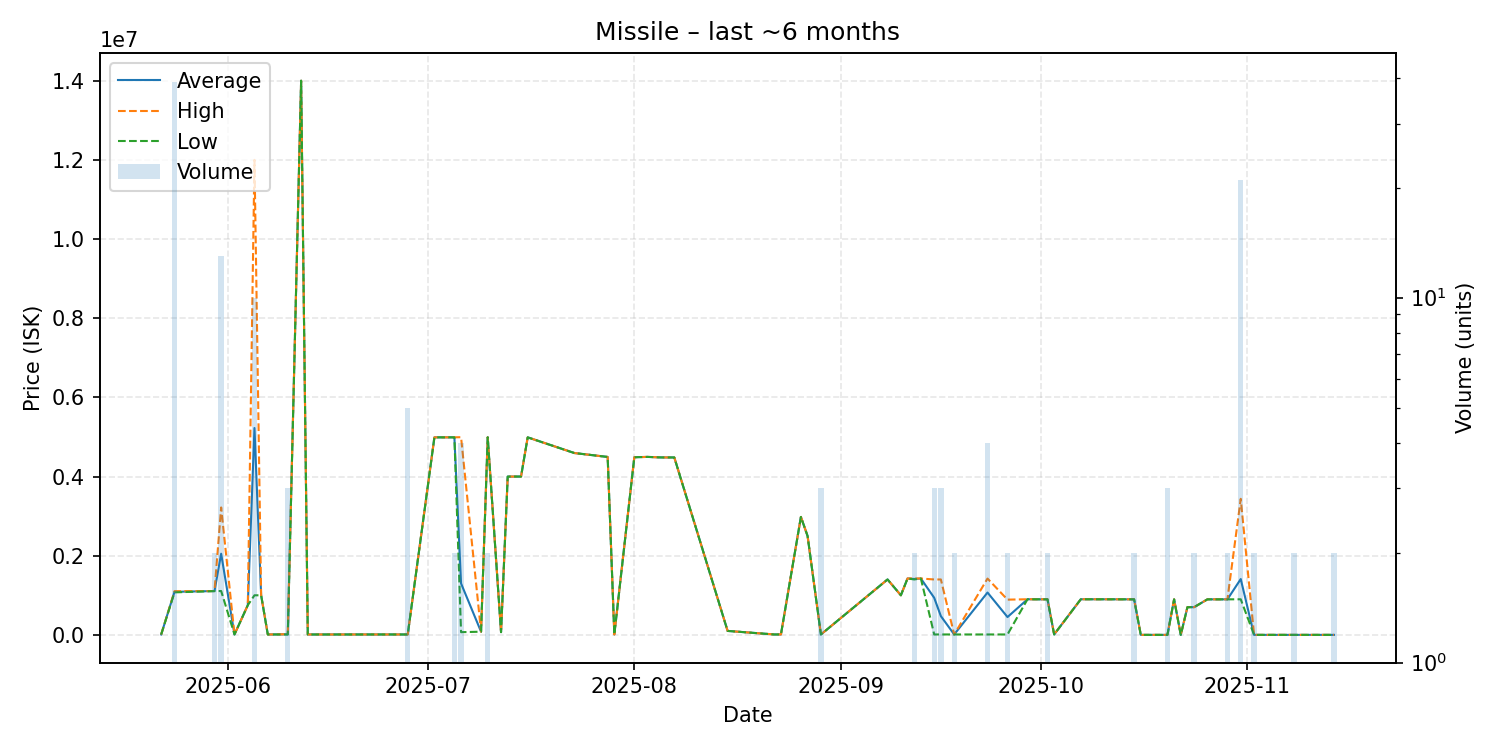

Values plotted in this chart, from the file beside it:
date, average, highest, lowest, order_count, volume
2025-05-22, 10050, 10050, 10050, 1, 1
2025-05-24, 1088154, 1104000, 1074000, 5, 39
2025-05-30, 1106500, 1107000, 1106000, 2, 2
2025-05-31, 2050545, 3219000, 1108000, 11, 13
2025-06-02, 10080, 10080, 10080, 1, 1
2025-06-04, 750000, 750000, 750000, 1, 1
2025-06-05, 5225848, 12000000, 999900, 8, 10
2025-06-06, 1000000, 1000000, 1000000, 1, 1
2025-06-07, 10080, 10080, 10080, 1, 1
2025-06-10, 12320, 16800, 10080, 3, 3
2025-06-12, 14000000, 14000000, 14000000, 1, 1
2025-06-13, 10090, 10090, 10090, 1, 1
2025-06-28, 10090, 10090, 10090, 2, 5
2025-07-02, 4990000, 4990000, 4990000, 1, 1
2025-07-03, 4990000, 4990000, 4990000, 1, 1
2025-07-05, 4990500, 4991000, 4990000, 2, 2
2025-07-06, 1299822, 4994000, 68430, 2, 4
2025-07-09, 80000, 80000, 80000, 1, 1
2025-07-10, 4991500, 4992000, 4991000, 2, 2
2025-07-12, 68430, 68430, 68430, 1, 1
2025-07-13, 3999000, 3999000, 3999000, 1, 1
2025-07-15, 4000000, 4000000, 4000000, 1, 1
2025-07-16, 4990000, 4990000, 4990000, 1, 1
2025-07-23, 4594000, 4594000, 4594000, 1, 1
2025-07-28, 4495000, 4495000, 4495000, 1, 1
2025-07-29, 10100, 10100, 10100, 1, 1
2025-08-01, 4488000, 4488000, 4488000, 1, 1
2025-08-03, 4496000, 4496000, 4496000, 1, 1
2025-08-05, 4483000, 4483000, 4483000, 1, 1
2025-08-07, 4482000, 4482000, 4482000, 1, 1
2025-08-15, 100000, 100000, 100000, 1, 1
2025-08-22, 10300, 10300, 10300, 1, 1
2025-08-23, 10300, 10300, 10300, 1, 1
2025-08-26, 2980000, 2980000, 2980000, 1, 1
2025-08-27, 2497000, 2497000, 2497000, 1, 1
2025-08-29, 10300, 10300, 10300, 1, 3
2025-09-08, 1400000, 1400000, 1400000, 1, 1
2025-09-10, 1000000, 1000000, 1000000, 1, 1
2025-09-11, 1425000, 1425000, 1425000, 1, 1
2025-09-12, 1412500, 1425000, 1400000, 2, 2
2025-09-13, 1424000, 1424000, 1424000, 1, 1
2025-09-15, 936467, 1399500, 10400, 3, 3
2025-09-16, 473667, 1400000, 10500, 2, 3
2025-09-18, 10450, 10500, 10400, 2, 2
2025-09-23, 1069850, 1423000, 10400, 2, 4
2025-09-26, 450200, 890000, 10400, 2, 2
2025-09-29, 899800, 899800, 899800, 1, 1
2025-10-01, 898000, 898000, 898000, 1, 1
2025-10-02, 898950, 899900, 898000, 2, 2
2025-10-03, 10400, 10400, 10400, 1, 1
2025-10-07, 899900, 899900, 899900, 1, 1
2025-10-11, 899000, 899000, 899000, 1, 1
2025-10-15, 897900, 897900, 897900, 2, 2
2025-10-16, 0.01, 0.01, 0.01, 1, 1
2025-10-18, 1.02, 1.02, 1.02, 1, 1
2025-10-20, 1.02, 1.02, 1.02, 2, 3
2025-10-21, 897700, 897700, 897700, 1, 1
2025-10-22, 1.04, 1.04, 1.04, 1, 1
2025-10-23, 699900, 699900, 699900, 1, 1
2025-10-24, 699950, 700000, 699900, 2, 2
... 10 more rows
